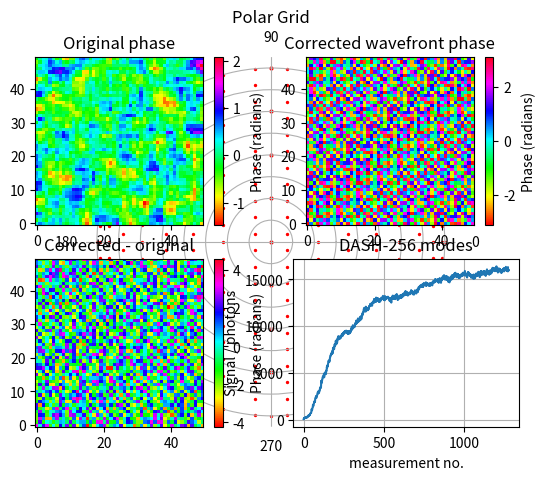
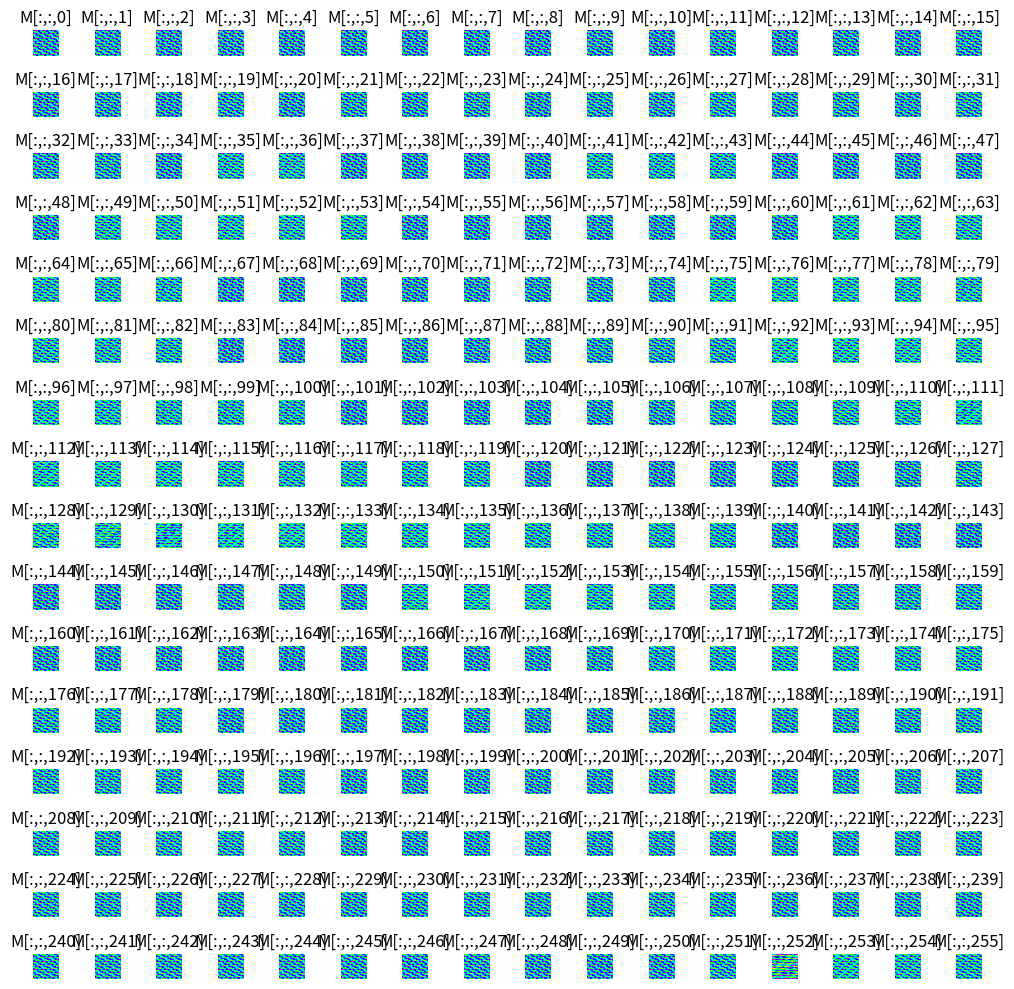

Python code for these plots, in order: (Note: this script raises an exception after producing the figures.)
#importing required packages
from numpy import * 
import numpy as np
from matplotlib.pyplot import *
import random
import scipy.ndimage
import matplotlib.pyplot as plt


#%% user parameters

NN = 16#side length of the SLM in pixels; the number of correctable modes is thus N x N
N = 50#number of scattered modes = N^2

iter = 5#no. of iterations, i.e. full mode cycles

eta = 100 #efficiency of 2-photon signal generation; vary e.g. between 1 and 100

sampletype = 'gaussian'  #sample can be a point source: "bead" or a 2D fluorescent plane: "layer" adding 'gaussian' option
gridtype = 'polar1'  #grid can be square, polar0 (not evenly spaced polar), polar1 (evenly spaced polar) or hexagonal

def polargrid(N):
    max_radius = N  # Maximum radius for the points
    num_lines = N + 1  # Number of lines

    # Plot the polar grid
    fig = plt.figure()
    ax = fig.add_subplot(111, polar=True)

    # Create empty lists to store the radius and angle of points
    radius_values = []
    angle_values = []

    # Calculate the angle difference between each line
    angle_diff = 180 / num_lines

    # Calculate the total length of all lines
    total_length = 0

    # Calculate line lengths and store start and end points
    start_points = []
    end_points = []

    for i in range(num_lines):
        line_angle = i * angle_diff

        # Calculate the start and end angles of the line
        start_angle = 180 - line_angle
        end_angle = line_angle + 180

        # Calculate the start and end points of the line
        start_radius = max_radius
        end_radius = max_radius

        start_x = start_radius * np.cos(np.deg2rad(start_angle))
        start_y = start_radius * np.sin(np.deg2rad(start_angle))
        end_x = end_radius * np.cos(np.deg2rad(end_angle))
        end_y = end_radius * np.sin(np.deg2rad(end_angle))

        # Store the start and end points
        radius_values.append(max_radius)
        angle_values.append(np.deg2rad(start_angle))

        if i == 0:
            radius_values.append(max_radius)
            angle_values.append(0)

        if i > 0:
            radius_values.append(max_radius)
            angle_values.append(np.deg2rad(end_angle))

        start_points.append((start_x, start_y))
        end_points.append((end_x, end_y))

        # Calculate the line length
        line_length = np.sqrt((end_x - start_x) ** 2 + (end_y - start_y) ** 2)

        # Add the line length to the total length
        total_length += line_length

    # Draw lines and distribute points along each line
    for i in range(num_lines):
        start_x, start_y = start_points[i]
        end_x, end_y = end_points[i]

        # Plot the start and end points
        ax.scatter(np.deg2rad(180 - i * angle_diff), max_radius, color='red', s=2)
        if i == 0:
            ax.scatter(0, max_radius, color='red', s=2)
            
        if i > 0:
            ax.scatter(np.deg2rad(i * angle_diff + 180), max_radius, color='red', s=2)

            # Calculate the line length
            line_length = np.sqrt((end_x - start_x) ** 2 + (end_y - start_y) ** 2)

            # Calculate the number of points based on line length
            num_points = int(line_length / total_length * (N * N - 2 * N - 1))

            # Calculate and plot the weighted distribution of points along the line
            for j in range(1, num_points + 1):
                # Calculate the parameter t for the current point
                t = j / (num_points + 1)

                # Calculate the coordinates of the point
                point_x = start_x + t * (end_x - start_x)
                point_y = start_y + t * (end_y - start_y)

                # Calculate the radius and angle of the point
                point_radius = np.sqrt(point_x ** 2 + point_y ** 2)
                point_angle = np.arctan2(point_y, point_x)

                # Store the radius and angle values
                radius_values.append(point_radius)
                angle_values.append(point_angle)

                # Plot the point
                ax.scatter(point_angle, point_radius, color='red', s=2)

    if len(radius_values) != N * N:
        remaining_points = N * N - len(radius_values)
        if remaining_points == 1:
            radius_values.append(0)
            angle_values.append(0)
            ax.scatter(0, 0, color='red', s=2)
        elif remaining_points == 2:
            radius_values.append(max_radius)
            angle_values.append(np.deg2rad(90))
            radius_values.append(max_radius)
            angle_values.append(np.deg2rad(270))
            ax.scatter(np.deg2rad(90), max_radius, color='red', s=2)
            ax.scatter(np.deg2rad(270), max_radius, color='red', s=2)
        else:
            radius_values.append(max_radius)
            angle_values.append(np.deg2rad(90))
            radius_values.append(max_radius)
            angle_values.append(np.deg2rad(270))
            ax.scatter(np.deg2rad(90), max_radius, color='red', s=2)
            ax.scatter(np.deg2rad(270), max_radius, color='red', s=2)
            start_radius = max_radius
            end_radius = max_radius
            start_angle = 90
            end_angle = 270

            start_x = start_radius * np.cos(np.deg2rad(start_angle))
            start_y = start_radius * np.sin(np.deg2rad(start_angle))
            end_x = end_radius * np.cos(np.deg2rad(end_angle))
            end_y = end_radius * np.sin(np.deg2rad(end_angle))
            for j in range(remaining_points - 2):
                # Calculate the parameter t for the current point
                t = j / (remaining_points - 2)

                # Calculate the coordinates of the point
                point_x = start_x + t * (end_x - start_x)
                point_y = start_y + t * (end_y - start_y)

                # Calculate the radius and angle of the point
                point_radius = np.sqrt(point_x ** 2 + point_y ** 2)
                point_angle = np.arctan2(point_y, point_x)

                # Store the radius and angle values
                radius_values.append(point_radius)
                angle_values.append(point_angle)

                # Plot the point
                ax.scatter(point_angle, point_radius, color='red', s=4)

    # Set the limits and labels
    ax.set_ylim([0, max_radius + 1])
    ax.set_yticklabels([])
    ax.set_xticklabels([])
    ax.spines['polar'].set_visible(False)

    # Add title and angle values
    ax.set_title('Polar Grid')
    ax.set_xticks(np.deg2rad([0, 90, 180, 270]))
    ax.set_xticklabels(['0', '90', '180', '270'])

    return np.array(radius_values), np.array(angle_values)

trials = 5 #run multiple trials to find standard deviation
all_data = zeros([NN**2*iter, trials])
    
#%% calculating plane-wave modes / definition of required functions

N_modes = NN*NN
mm = 0 

if gridtype=='square':
    M = np.zeros((N, N, N_modes)) #initializing array of modes
    k = fft.fftfreq(NN, 1/NN)
    Kx, Ky = meshgrid(k,k) #pixel coordinates
    for m in range(NN):      
       for n in range(NN):            
          gx = -pi + (n+1)*2*pi/NN #grating vector in x
          gy = -pi + (m+1)*2*pi/NN #grating vector in x
          M[:,:,mm] = np.resize((gx*Kx + gy*Ky), (N,N))
          mm += 1
       
elif gridtype=='polar0':

    M = np.zeros((N, N, N_modes))  # Initializing array of modes
    k = fft.fftfreq(NN, 1 / NN)
    Kx, Ky = np.meshgrid(k, k)  # Pixel coordinates

    # Convert to polar coordinates
    Kr = np.sqrt(Kx ** 2 + Ky ** 2)
    Ktheta = np.arctan2(Ky, Kx)
    radius_values = radius_values = np.linspace(0, NN/2 , NN) 
    for m in range(NN):
        for n in range(NN):
            thet = (2 * pi * m) / NN  # Angle (thet) in polar coordinates
            r = radius_values[n]  # Radius (r) in polar coordinates (equidistant)
            #gx = r * cos(thet)  # Grating vector in x
            #gy = r * sin(thet)  # Grating vector in y
            M[:, :, mm] = resize((r * Kr + thet * Ktheta), (N, N))
            mm += 1

elif gridtype=='polar1':
    M = np.zeros((N, N, N_modes))  # Initializing array of modes
    k = fft.fftfreq(NN, 1 / NN)
    Kx, Ky = np.meshgrid(k, k)  # Pixel coordinates

    # Convert to polar coordinates
    Kr = np.sqrt(Kx ** 2 + Ky ** 2)
    Ktheta = np.arctan2(Ky, Kx)

    r_values,a_values=polargrid(NN)

    for n in range(NN*NN):
        thet = a_values[n]  # Angle (thet) in polar coordinates
        r = r_values[n]  # Radius (r) in polar coordinates (equidistant)
        #gx = r * cos(thet)  # Grating vector in x
        #gy = r * sin(thet)  # Grating vector in y
        M[:, :, mm] = resize((r * Kr + thet * Ktheta), (N, N))
        mm += 1


elif gridtype=='hexagonal':
    M = np.zeros((N, N, N_modes)) #initializing array of modes
    k = fft.fftfreq(NN, 1/NN)
    Kx, Ky = meshgrid(k,k) #pixel coordinates
    for m in range(NN):
        for n in range(NN):
            x = n * np.sqrt(3)
            y = m * 1.5
            gx = x * pi / NN
            gy = y * pi / NN
            M[:, :, mm] = np.resize((gx * Kx + gy * Ky), (N, N))
            mm += 1



def gaussian(N,sigma,center_x, center_y):  # Create gaussian profile
    x = arange(N)
    y = arange(N)
    X, Y = meshgrid(x, y)    
    gaussian = exp(-((X - center_x)**2 + (Y - center_y)**2) / (2 * sigma**2))
   
    return gaussian

def gaussian_polar(N, sigma, center_x, center_y):
    x = np.arange(N)
    y = np.arange(N)
    X, Y = np.meshgrid(x, y)

    # Convert to polar coordinates
    theta = np.arctan2(Y - center_y, X - center_x)
    radius = np.hypot(X - center_x, Y - center_y)

    gaussian = np.exp(-((radius**2) / (2 * sigma**2)))

    return gaussian

#signal on the pupil field,  applying the sample and scattered phase distributions to the electric field on the SLM
def Intensity(E_SLM, scat, sample): #two photon fluorescence signal changed to one photon changing **4 to **2
    "calculation signal based on pupil field"
    I2ph = int(eta*1e3*sum(np.abs(sample * (np.fft.fft2(scat * E_SLM)/N/N))**2))
    return np.random.poisson(I2ph)



#%% EXECUTE OPTIMIZATION
scat = np.exp(1j*2*pi*np.random.rand(N,N)) #create a random phase scatterer
phase_smoothed = scipy.ndimage.uniform_filter(angle(scat), size=4)  #apply a low-pass filer to the phase distribution, size is used to determine local neighborhood
scat = abs(scat) * exp(1j * phase_smoothed)

if sampletype == 'layer':
    sample = np.ones((N,N)) #fluorescent plane
elif sampletype == 'bead':
    sample = zeros((N,N)); sample[0,0]=1 #single beacon
elif sampletype == 'gaussian':
    sample = np.zeros((N, N))
    numsample=4
    gaussian_sigma=0.08
    for _ in range(numsample):
        center_x = np.random.randint(0, N)
        center_y = np.random.randint(0, N)
        gaussian_profile = gaussian_polar(N, gaussian_sigma, center_x, center_y)  # Create a single Gaussian profile at random position
        sample += gaussian_profile


for idx in range(trials):

    theta = array([0, 2*pi/3, 4*pi/3]) #reference phase values
    f = 0.3 #energy fraction going into the testing M
    
    #initializations
    I = zeros((3))
    a = zeros(N_modes, dtype = "complex") #initializing mode correction amplitudes
    C = zeros((N,N), dtype = "complex") #initializing correction mask
    signals = zeros((iter, N_modes))
    
    for i in range(iter):
        
        print(iter-i)
        
        for m in range(N_modes): #mode-stepping loop
            for p in range(size(theta)): #phase-stepping loop
                E_SLM = exp(1j * angle(sqrt(f) * exp(1j*M[:,:,m] + 1j*theta[p]) + sqrt(1-f) * exp(1j*angle(C)))) #in DASH, the two beams are created by a single phase-only SLM  
                I[p] = Intensity(E_SLM, scat, sample) #get signal
            
            signals[i, m] = np.mean(I) #mean signal over all phase steps
            a[m] = np.sum(sqrt(I) * exp(+1j*theta)) / size(theta) #retrieving a = |a|*exp(1j*phi_m), we multiply with exp(+1j*theta) instead of exp(-1j*theta), because we want to directly calculate the correction phase )
                
            C += a[m] * exp(1j*M[:,:,m]) #for DASH, immediately update the correction mask
            
    all_data[:,idx] = ravel(signals)

#-------------- display results------------------


subplot(2, 2, 1)
imshow(angle(scat), cmap='hsv',origin='lower')
colorbar(label='Phase (radians)')
title('Original phase')

corrected_wavefront = E_SLM

subplot(2, 2, 2)
imshow(angle(corrected_wavefront) ,cmap='hsv',origin='lower')
colorbar(label='Phase (radians)')
title('Corrected wavefront phase')

phase_diff=angle(scat)-angle(corrected_wavefront)

#Root mean square error (RMSE)
rmse = sqrt(mean(phase_diff**2))
print("RMSE Error:", rmse)

subplot(2, 2, 3)
imshow(phase_diff, cmap='hsv',origin='lower')
colorbar(label='Phase (radians)')
title('Corrected - original')

#display singal trend
plt.subplot(2, 2, 4)
plot(mean(all_data, axis = 1))
xlabel('measurement no.')
ylabel('Signal / photons')
grid(1)        
title( "DASH-" + str(N_modes) + " modes")


num_rows = int(np.ceil(np.sqrt(mm)))
num_cols = int(np.ceil(mm / num_rows))

# Create subplots for each value of M
fig, axs = plt.subplots(num_rows, num_cols, figsize=(10, 10))

# Flatten the axs array if necessary
if isinstance(axs, np.ndarray):
    axs = axs.flatten()

# Plot each value of M in a separate subplot
for m in range(mm):
    axs[m].imshow(M[:, :, m], cmap='hsv', origin='lower')
    axs[m].set_title(f"M[:,:,{m}]")
    axs[m].axis('off')

# Adjust the layout of subplots
plt.tight_layout()

# Show the plot
plt.show()


#display focus
# =============================================================================
# I_scat = np.abs(fft.ifftshift(fft.fft2(scat)))**2
# I_corr = np.abs(fft.ifftshift(fft.fft2(scat * exp(1j*angle(C)))))**2
# 
# figure(2)
# imshow(I_scat, cmap = "jet")
# title("scattered focus irradiance")
# colorbar()
# 
# figure(3)
# imshow(I_corr, cmap = "jet")
# title("corrected focus irradiance")
# colorbar()
# =============================================================================

print("minimum / maximum signals per measurement: " + str(np.int(np.min(signals))) + " / " + str(np.int(np.max(signals))) + " photons")

